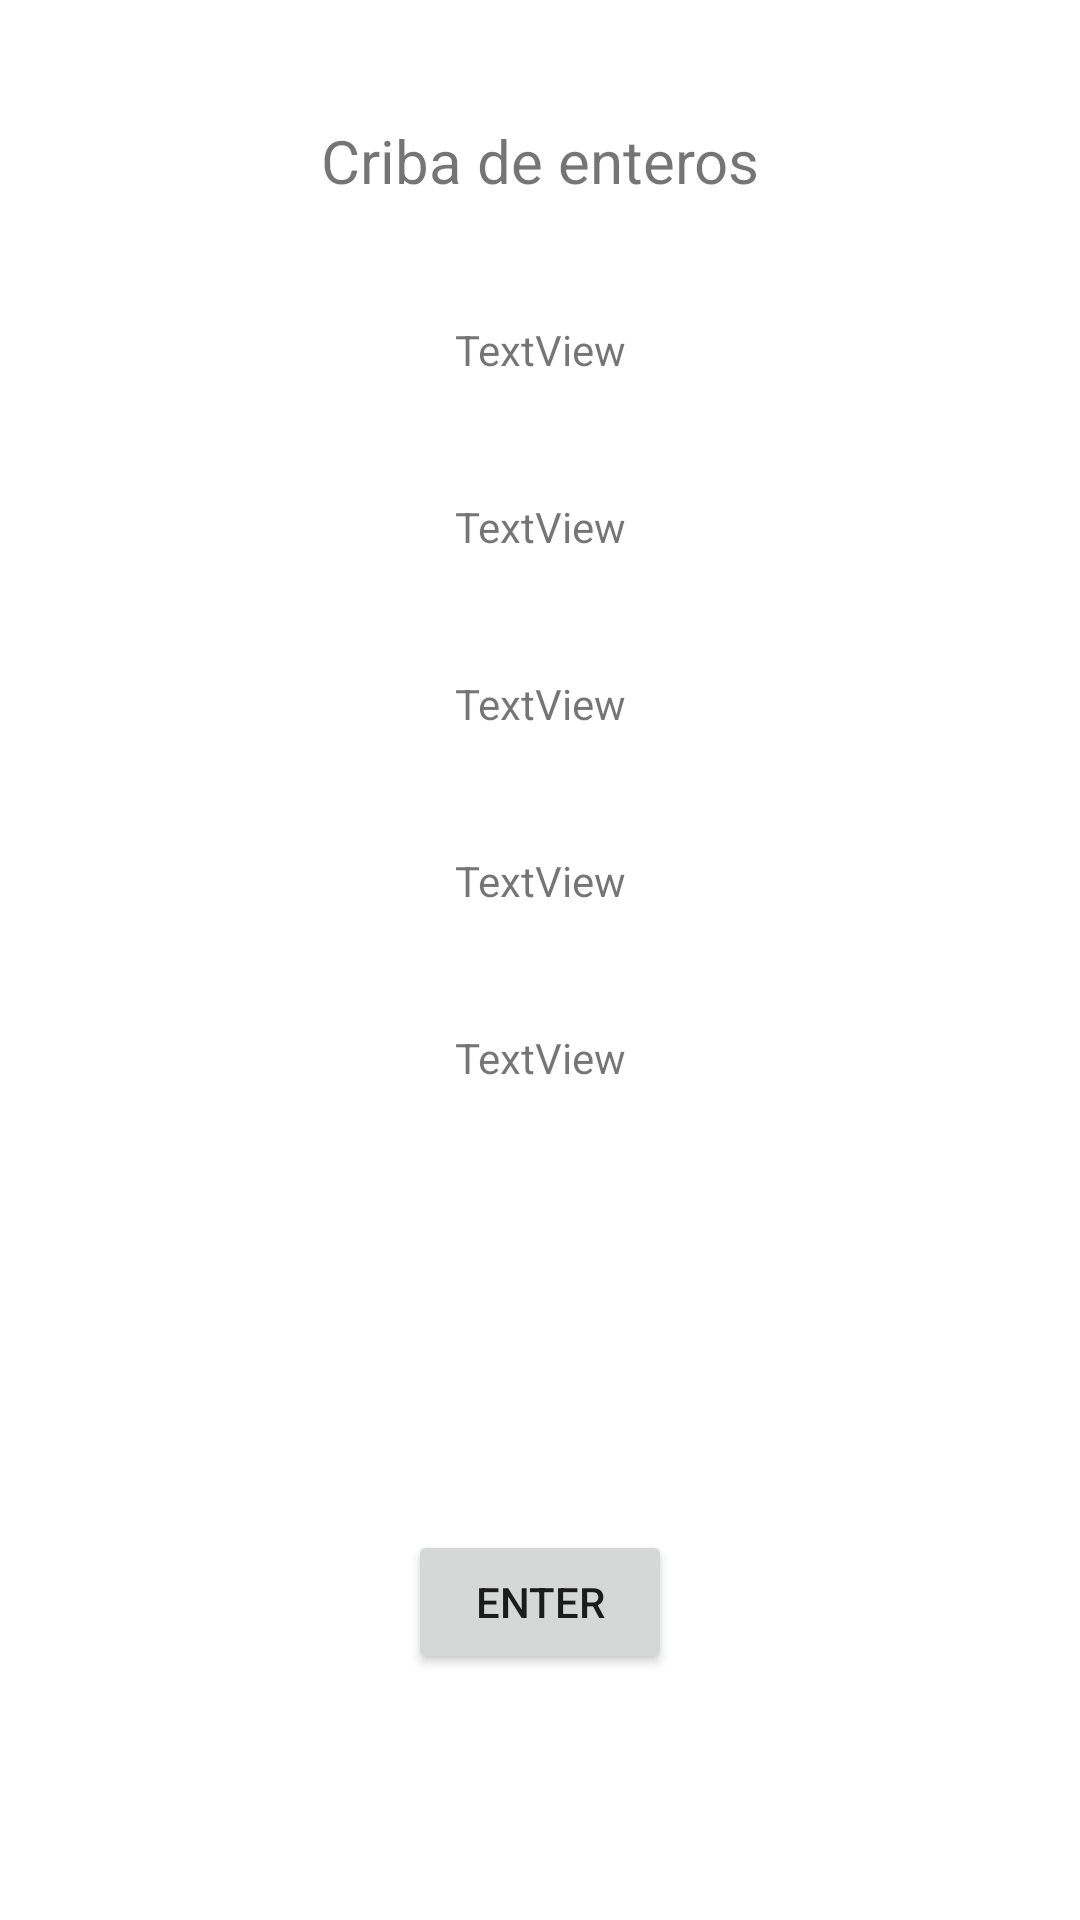

Reconstruct the res/layout file that produces this screen, plus the resources it refers to.
<!-- AndroidManifest.xml: application theme Theme.PMM_37ExpresionesLambda_SerranoCanoRuben_AS -->
<!-- res/layout/activity_problema2.xml -->
<?xml version="1.0" encoding="utf-8"?>
<androidx.constraintlayout.widget.ConstraintLayout xmlns:android="http://schemas.android.com/apk/res/android"
    xmlns:app="http://schemas.android.com/apk/res-auto"
    xmlns:tools="http://schemas.android.com/tools"
    android:layout_width="match_parent"
    android:layout_height="match_parent"
    tools:context=".Problema2">

    <TextView
        android:id="@+id/tvTitle20"
        android:layout_width="wrap_content"
        android:layout_height="wrap_content"
        android:layout_marginTop="40dp"
        android:text="Criba de enteros"
        android:textSize="20sp"
        app:layout_constraintEnd_toEndOf="parent"
        app:layout_constraintStart_toStartOf="parent"
        app:layout_constraintTop_toTopOf="parent" />

    <TextView
        android:id="@+id/tvLista0"
        android:layout_width="wrap_content"
        android:layout_height="wrap_content"
        android:layout_marginTop="40dp"
        android:text="TextView"
        app:layout_constraintEnd_toEndOf="parent"
        app:layout_constraintHorizontal_bias="0.501"
        app:layout_constraintStart_toStartOf="parent"
        app:layout_constraintTop_toBottomOf="@+id/tvTitle20" />

    <TextView
        android:id="@+id/tvLista1"
        android:layout_width="wrap_content"
        android:layout_height="wrap_content"
        android:layout_marginTop="40dp"
        android:text="TextView"
        app:layout_constraintEnd_toEndOf="parent"
        app:layout_constraintHorizontal_bias="0.5"
        app:layout_constraintStart_toStartOf="parent"
        app:layout_constraintTop_toBottomOf="@+id/tvLista0" />

    <TextView
        android:id="@+id/tvLista2"
        android:layout_width="wrap_content"
        android:layout_height="wrap_content"
        android:layout_marginTop="40dp"
        android:text="TextView"
        app:layout_constraintEnd_toEndOf="parent"
        app:layout_constraintHorizontal_bias="0.5"
        app:layout_constraintStart_toStartOf="parent"
        app:layout_constraintTop_toBottomOf="@+id/tvLista1" />

    <TextView
        android:id="@+id/tvLista3"
        android:layout_width="wrap_content"
        android:layout_height="wrap_content"
        android:layout_marginTop="40dp"
        android:text="TextView"
        app:layout_constraintEnd_toEndOf="parent"
        app:layout_constraintHorizontal_bias="0.5"
        app:layout_constraintStart_toStartOf="parent"
        app:layout_constraintTop_toBottomOf="@+id/tvLista2" />

    <TextView
        android:id="@+id/tvLista4"
        android:layout_width="wrap_content"
        android:layout_height="wrap_content"
        android:layout_marginTop="40dp"
        android:text="TextView"
        app:layout_constraintEnd_toEndOf="parent"
        app:layout_constraintHorizontal_bias="0.5"
        app:layout_constraintStart_toStartOf="parent"
        app:layout_constraintTop_toBottomOf="@+id/tvLista3" />

    <Button
        android:id="@+id/button2"
        android:layout_width="wrap_content"
        android:layout_height="wrap_content"
        android:layout_marginBottom="82dp"
        android:text="Enter"
        app:layout_constraintBottom_toBottomOf="parent"
        app:layout_constraintEnd_toEndOf="parent"
        app:layout_constraintHorizontal_bias="0.5"
        app:layout_constraintStart_toStartOf="parent" />
</androidx.constraintlayout.widget.ConstraintLayout>
<!-- resources referenced by this layout -->
<resources>
  <style name="Theme.PMM_37ExpresionesLambda_SerranoCanoRuben_AS" parent="Theme.MaterialComponents.DayNight.DarkActionBar">
          
          <item name="colorPrimary">@color/purple_500</item>
          <item name="colorPrimaryVariant">@color/purple_700</item>
          <item name="colorOnPrimary">@color/white</item>
          
          <item name="colorSecondary">@color/teal_200</item>
          <item name="colorSecondaryVariant">@color/teal_700</item>
          <item name="colorOnSecondary">@color/black</item>
          
          <item name="android:statusBarColor" tools:targetApi="l">?attr/colorPrimaryVariant</item>
          
      </style>
  <!-- not gathered from this repository: default colours our renderer supplied (Android Studio template values) -->
  <color name="purple_500">#FF6200EE</color>
  <color name="purple_700">#FF3700B3</color>
  <color name="teal_200">#FF03DAC5</color>
  <color name="teal_700">#FF018786</color>
  <color name="black">#FF000000</color>
  <color name="white">#FFFFFFFF</color>
</resources>
